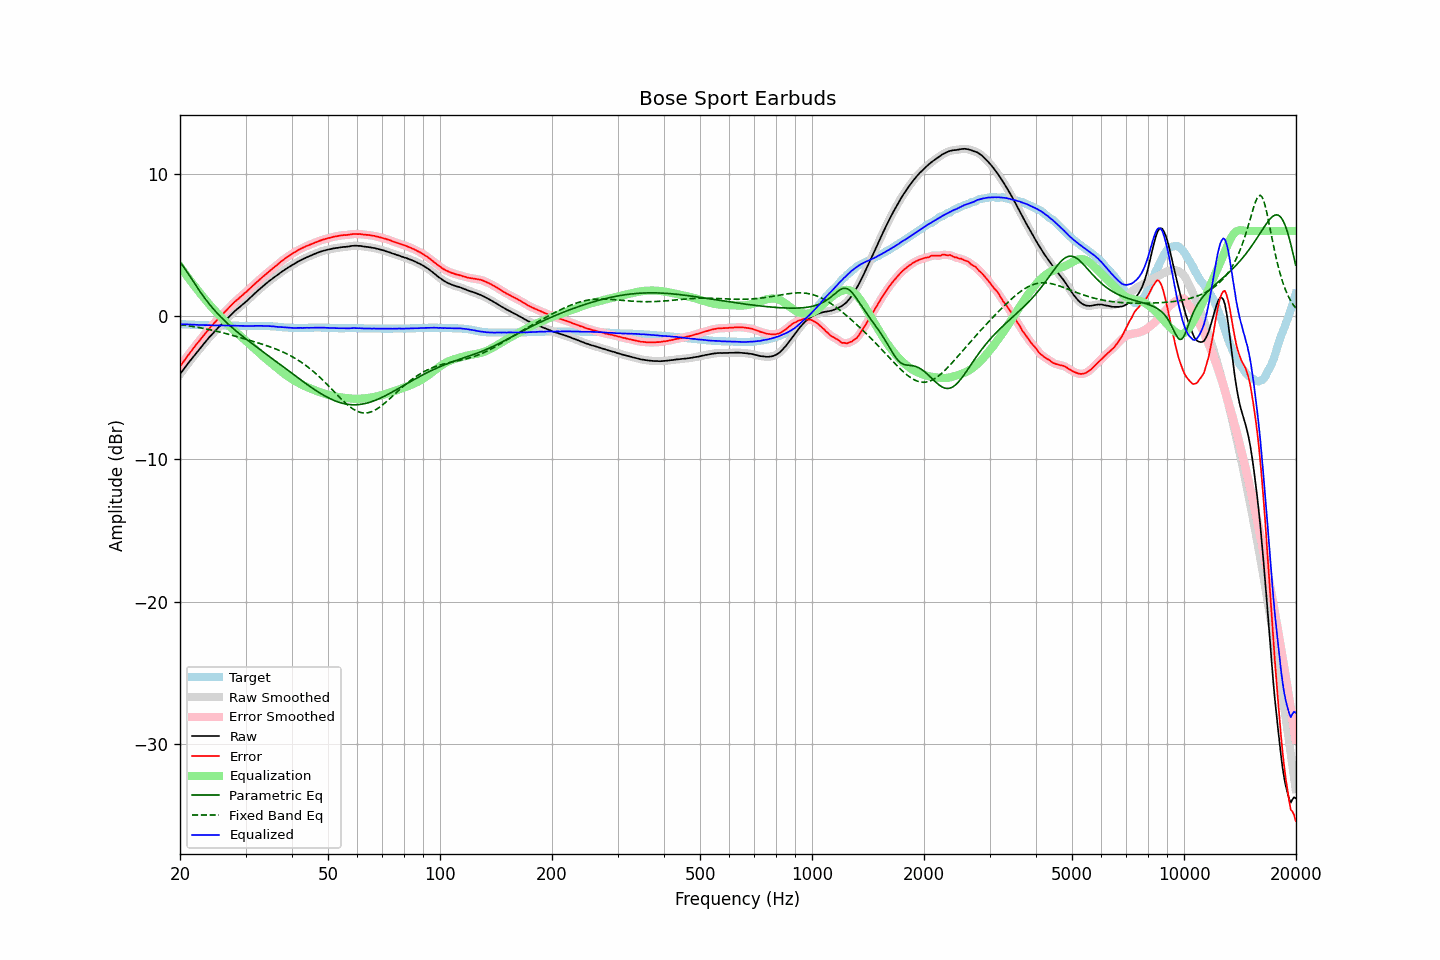

The file beside this chart, header and first rows:
frequency, raw, error, smoothed, error_smoothed, equalization, parametric_eq, fixed_band_eq, equalized_raw, equalized_smoothed, target
20.00, -4.06, -3.52, -4.06, -3.52, 3.52, 3.81, -0.57, -0.54, -0.54, -0.54
20.20, -3.90, -3.36, -3.90, -3.36, 3.36, 3.67, -0.58, -0.54, -0.55, -0.54
20.40, -3.75, -3.20, -3.74, -3.20, 3.20, 3.52, -0.60, -0.55, -0.55, -0.55
20.61, -3.59, -3.04, -3.59, -3.04, 3.04, 3.35, -0.61, -0.55, -0.55, -0.55
20.81, -3.44, -2.88, -3.44, -2.88, 2.88, 3.19, -0.63, -0.56, -0.56, -0.56
21.02, -3.29, -2.73, -3.29, -2.73, 2.73, 3.02, -0.65, -0.56, -0.56, -0.56
21.23, -3.15, -2.58, -3.14, -2.58, 2.58, 2.84, -0.67, -0.57, -0.57, -0.57
21.44, -3.00, -2.43, -3.00, -2.43, 2.43, 2.67, -0.68, -0.57, -0.57, -0.57
21.66, -2.86, -2.28, -2.86, -2.28, 2.28, 2.49, -0.70, -0.58, -0.58, -0.58
21.87, -2.72, -2.14, -2.72, -2.13, 2.14, 2.32, -0.72, -0.58, -0.58, -0.58
22.09, -2.58, -1.99, -2.58, -1.99, 1.99, 2.15, -0.74, -0.59, -0.59, -0.59
22.31, -2.44, -1.85, -2.44, -1.85, 1.85, 1.98, -0.76, -0.59, -0.59, -0.59
22.54, -2.31, -1.72, -2.31, -1.71, 1.71, 1.82, -0.78, -0.61, -0.60, -0.59
22.76, -2.17, -1.57, -2.17, -1.57, 1.56, 1.65, -0.80, -0.60, -0.60, -0.60
22.99, -2.03, -1.43, -2.03, -1.43, 1.42, 1.49, -0.82, -0.61, -0.61, -0.60
23.22, -1.89, -1.28, -1.89, -1.28, 1.28, 1.34, -0.85, -0.61, -0.61, -0.61
23.45, -1.76, -1.15, -1.76, -1.14, 1.15, 1.19, -0.87, -0.61, -0.61, -0.61
23.69, -1.62, -1.01, -1.62, -1.01, 1.01, 1.04, -0.89, -0.61, -0.61, -0.61
23.92, -1.49, -0.87, -1.49, -0.87, 0.88, 0.90, -0.92, -0.61, -0.61, -0.62
24.16, -1.37, -0.75, -1.37, -0.75, 0.75, 0.76, -0.94, -0.62, -0.62, -0.62
24.40, -1.25, -0.63, -1.25, -0.63, 0.62, 0.63, -0.97, -0.63, -0.63, -0.62
24.65, -1.13, -0.51, -1.13, -0.50, 0.50, 0.50, -0.99, -0.63, -0.63, -0.62
24.89, -1.01, -0.38, -1.00, -0.38, 0.37, 0.37, -1.02, -0.63, -0.63, -0.63
25.14, -0.88, -0.25, -0.88, -0.25, 0.25, 0.25, -1.04, -0.62, -0.63, -0.63
25.39, -0.76, -0.13, -0.76, -0.13, 0.13, 0.13, -1.07, -0.62, -0.63, -0.63
25.65, -0.65, -0.02, -0.64, -0.01, 0.01, 0.01, -1.10, -0.64, -0.63, -0.63
25.91, -0.53, 0.10, -0.53, 0.10, -0.10, -0.11, -1.13, -0.64, -0.63, -0.63
26.16, -0.41, 0.22, -0.41, 0.22, -0.22, -0.22, -1.16, -0.63, -0.64, -0.63
26.43, -0.30, 0.33, -0.30, 0.34, -0.34, -0.33, -1.19, -0.64, -0.64, -0.63
26.69, -0.19, 0.45, -0.19, 0.45, -0.45, -0.43, -1.22, -0.64, -0.64, -0.64
26.96, -0.07, 0.57, -0.07, 0.57, -0.57, -0.54, -1.25, -0.64, -0.64, -0.64
27.23, 0.04, 0.68, 0.04, 0.68, -0.68, -0.64, -1.28, -0.64, -0.64, -0.64
27.50, 0.15, 0.79, 0.15, 0.80, -0.79, -0.74, -1.31, -0.64, -0.64, -0.64
27.77, 0.26, 0.90, 0.26, 0.91, -0.90, -0.84, -1.34, -0.64, -0.64, -0.64
28.05, 0.37, 1.02, 0.37, 1.01, -1.01, -0.93, -1.37, -0.64, -0.64, -0.65
28.33, 0.46, 1.11, 0.46, 1.12, -1.11, -1.03, -1.40, -0.65, -0.65, -0.65
28.62, 0.56, 1.21, 0.56, 1.22, -1.21, -1.12, -1.43, -0.65, -0.65, -0.65
28.90, 0.65, 1.31, 0.65, 1.31, -1.31, -1.21, -1.47, -0.66, -0.66, -0.66
29.19, 0.75, 1.41, 0.75, 1.41, -1.41, -1.31, -1.50, -0.66, -0.66, -0.66
29.48, 0.84, 1.50, 0.84, 1.51, -1.51, -1.40, -1.53, -0.67, -0.67, -0.66
29.78, 0.94, 1.61, 0.94, 1.60, -1.61, -1.49, -1.56, -0.67, -0.67, -0.67
30.08, 1.03, 1.70, 1.03, 1.70, -1.71, -1.57, -1.60, -0.68, -0.68, -0.67
30.38, 1.13, 1.80, 1.13, 1.81, -1.81, -1.66, -1.63, -0.68, -0.68, -0.67
30.68, 1.24, 1.91, 1.24, 1.91, -1.91, -1.75, -1.66, -0.67, -0.67, -0.67
30.99, 1.35, 2.02, 1.35, 2.02, -2.02, -1.83, -1.70, -0.67, -0.67, -0.67
31.30, 1.45, 2.12, 1.45, 2.12, -2.12, -1.92, -1.73, -0.67, -0.67, -0.67
31.61, 1.56, 2.22, 1.56, 2.23, -2.22, -2.00, -1.77, -0.66, -0.66, -0.66
31.93, 1.67, 2.33, 1.67, 2.33, -2.33, -2.09, -1.80, -0.66, -0.66, -0.66
32.24, 1.77, 2.43, 1.77, 2.43, -2.43, -2.17, -1.84, -0.66, -0.66, -0.66
32.57, 1.87, 2.53, 1.87, 2.53, -2.53, -2.26, -1.87, -0.66, -0.66, -0.66
32.89, 1.97, 2.63, 1.97, 2.63, -2.63, -2.34, -1.91, -0.66, -0.66, -0.66
33.22, 2.07, 2.73, 2.07, 2.73, -2.73, -2.43, -1.94, -0.66, -0.66, -0.66
33.55, 2.16, 2.82, 2.17, 2.83, -2.83, -2.51, -1.98, -0.67, -0.66, -0.66
33.89, 2.26, 2.92, 2.26, 2.92, -2.92, -2.59, -2.02, -0.66, -0.67, -0.66
34.23, 2.35, 3.02, 2.35, 3.02, -3.02, -2.68, -2.05, -0.67, -0.67, -0.67
34.57, 2.44, 3.11, 2.44, 3.11, -3.11, -2.76, -2.09, -0.67, -0.67, -0.67
34.92, 2.53, 3.21, 2.53, 3.21, -3.21, -2.85, -2.13, -0.68, -0.68, -0.68
35.27, 2.61, 3.30, 2.61, 3.30, -3.30, -2.93, -2.17, -0.69, -0.69, -0.69
35.62, 2.70, 3.40, 2.70, 3.40, -3.40, -3.01, -2.21, -0.70, -0.70, -0.70
35.97, 2.78, 3.48, 2.78, 3.48, -3.49, -3.10, -2.26, -0.71, -0.71, -0.70
... 635 more rows
